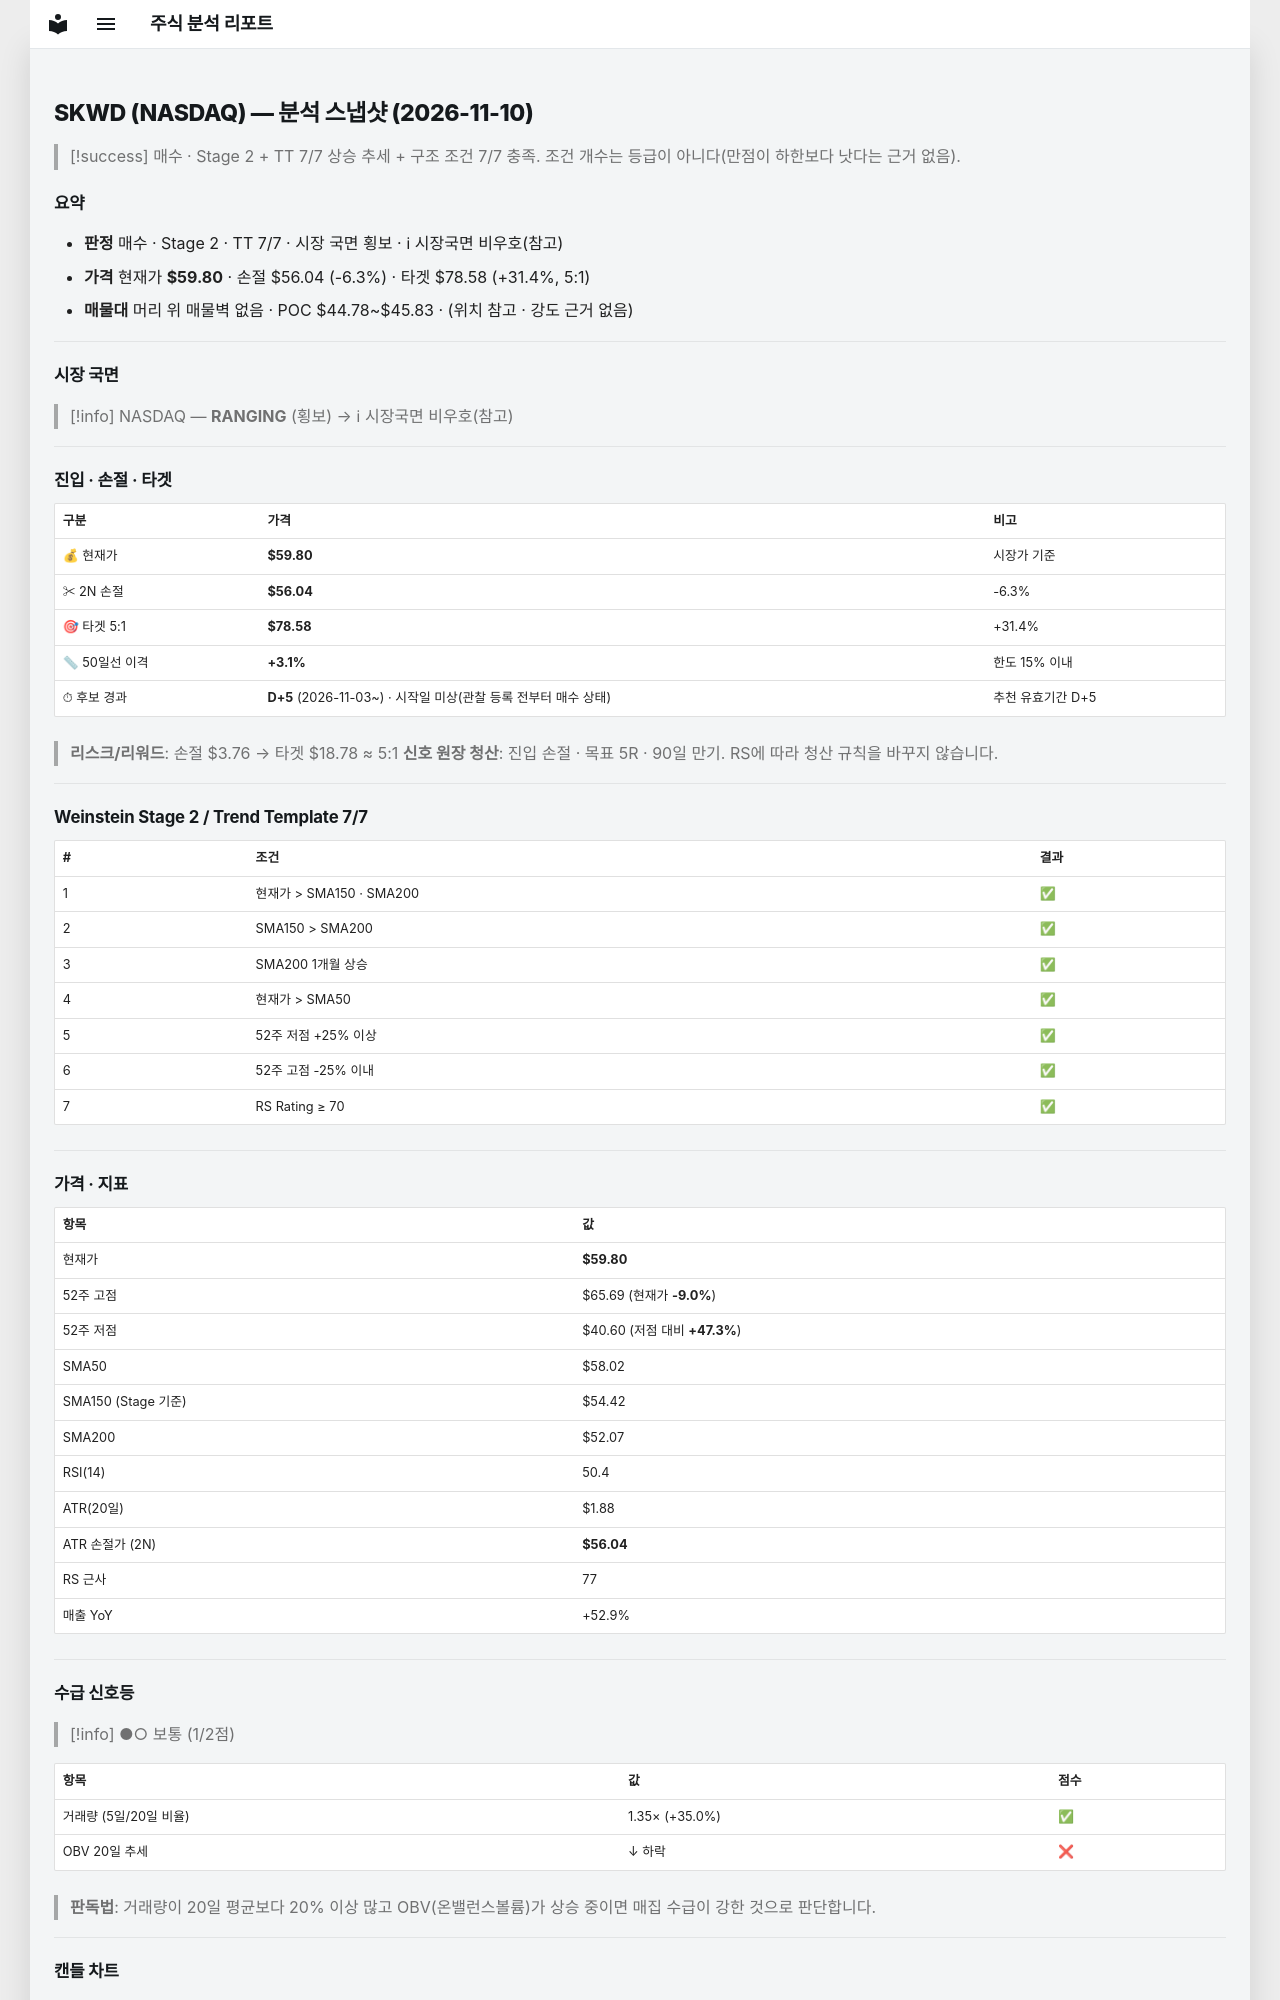

repository: soloandco/stock-reports · page: snapshots/SKWD-2026-11-10/index.html · generator: mkdocs

---
type: analysis-snapshot
title: SKWD 분석 스냅샷
ticker: SKWD
market: NASDAQ
created: 2026-11-10
updated: 2026-11-10
bar-date: 2026-11-09
verdict: 매수후보
real-rr: 1.57
sma50-gap-pct: 3.1
candidate-days: 5
candidate-since: 2026-11-03
candidate-start-unknown: true
weekly-position: 저항대아래
weekly-overhead-price: 65.69
weekly-overhead-pct: 9.8
stage: 2
trend-template-score: 7
tt-max: 7
ma-set: sma-50-150-200
price: 59.79999923706055
stop-price: 56.04400023564225
market-regime: RANGING
supply-demand-score: 1/2
supply-demand-label: 보통
status: tracking
tags:
  - stock-agent
  - watchlist
  - SKWD
  - analysis
related:
  - "[[analysis-template]]"
---

# SKWD (NASDAQ) — 분석 스냅샷 (2026-11-10)

> [!success] 매수 · Stage 2 + TT 7/7
> 상승 추세 + 구조 조건 7/7 충족. 조건 개수는 등급이 아니다(만점이 하한보다 낫다는 근거 없음).

## 요약

- **판정** 매수 · Stage 2 · TT 7/7 · 시장 국면 횡보 · ℹ 시장국면 비우호(참고)
- **가격** 현재가 **$59.80** · 손절 $56.04 (-6.3%) · 타겟 $78.58 (+31.4%, 5:1)
- **매물대** 머리 위 매물벽 없음 · POC $44.78~$45.83 · (위치 참고 · 강도 근거 없음)

---

## 시장 국면

> [!info] NASDAQ — **RANGING** (횡보) → ℹ 시장국면 비우호(참고)

---

## 진입 · 손절 · 타겟

| 구분 | 가격 | 비고 |
|------|------|------|
| 💰 현재가 | **$59.80** | 시장가 기준 |
| ✂ 2N 손절 | **$56.04** | -6.3% |
| 🎯 타겟 5:1 | **$78.58** | +31.4% |
| 📏 50일선 이격 | **+3.1%** | 한도 15% 이내 |
| ⏱ 후보 경과 | **D+5** (2026-11-03~) · 시작일 미상(관찰 등록 전부터 매수 상태) | 추천 유효기간 D+5 |

> **리스크/리워드**: 손절 $3.76 → 타겟 $18.78 ≈ 5:1
> **신호 원장 청산**: 진입 손절 · 목표 5R · 90일 만기. RS에 따라 청산 규칙을 바꾸지 않습니다.

---

## Weinstein Stage 2 / Trend Template 7/7

| # | 조건 | 결과 |
|---|------|------|
| 1 | 현재가 > SMA150 · SMA200 | ✅ |
| 2 | SMA150 > SMA200 | ✅ |
| 3 | SMA200 1개월 상승 | ✅ |
| 4 | 현재가 > SMA50 | ✅ |
| 5 | 52주 저점 +25% 이상 | ✅ |
| 6 | 52주 고점 -25% 이내 | ✅ |
| 7 | RS Rating ≥ 70 | ✅ |

---

## 가격 · 지표

| 항목 | 값 |
|------|---|
| 현재가 | **$59.80** |
| 52주 고점 | $65.69 (현재가 **-9.0%**) |
| 52주 저점 | $40.60 (저점 대비 **+47.3%**) |
| SMA50 | $58.02 |
| SMA150 (Stage 기준) | $54.42 |
| SMA200 | $52.07 |
| RSI(14) | 50.4 |
| ATR(20일) | $1.88 |
| ATR 손절가 (2N) | **$56.04** |
| RS 근사 | 77 |
| 매출 YoY | +52.9% |

---
## 수급 신호등

> [!info] ●○ 보통 (1/2점)

| 항목 | 값 | 점수 |
|------|------|------|
| 거래량 (5일/20일 비율) | 1.35× (+35.0%) | ✅ |
| OBV 20일 추세 | ↓ 하락 | ❌ |

> **판독법**: 거래량이 20일 평균보다 20% 이상 많고 OBV(온밸런스볼륨)가 상승 중이면 매집 수급이 강한 것으로 판단합니다.

---
